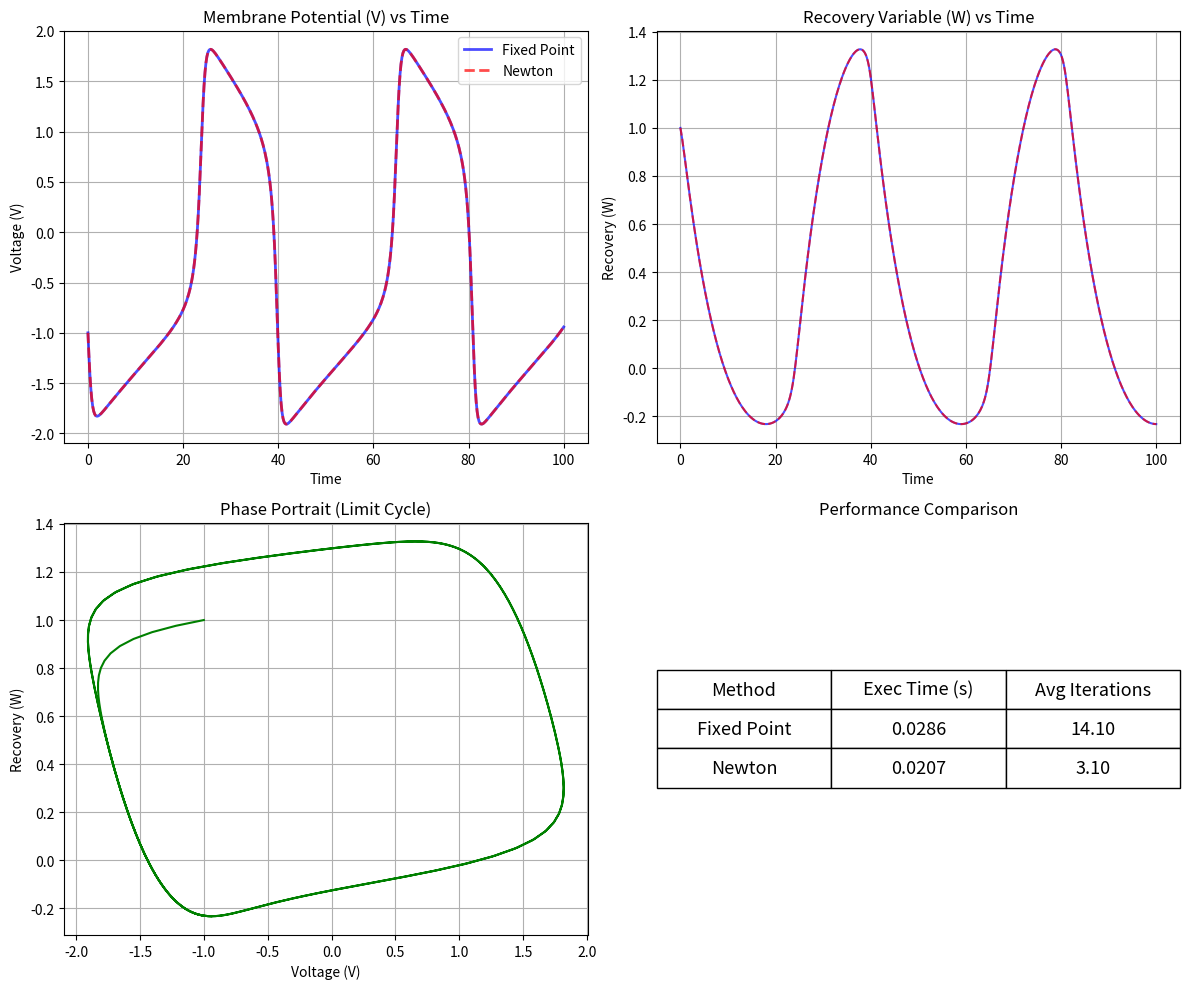

Generate this figure with matplotlib:


import numpy as np
import matplotlib.pyplot as plt
import time


# ==========================================
# 1. MODEL DEFINITION: FitzHugh-Nagumo Model
# ==========================================

class FitzHughNagumo:
    def __init__(self, I_ext=0.5, a=0.7, b=0.8, tau=12.5):
        """
        Initializes the model parameters.
        V: Membrane Potential (Voltage)
        W: Recovery Variable
        I_ext: External Stimulus Current
        """
        self.I_ext = I_ext
        self.a = a
        self.b = b
        self.tau = tau

    def f(self, t, y):
        """
        The System of ODEs: dy/dt = f(t, y)
        y = [V, W]
        """
        V, W = y

        # dV/dt = V - V^3/3 - W + I
        dV_dt = V - (V ** 3) / 3 - W + self.I_ext

        # dW/dt = (V + a - bW) / tau
        dW_dt = (V + self.a - self.b * W) / self.tau

        return np.array([dV_dt, dW_dt])

    def jacobian(self, y):
        """
        Analytic Jacobian Matrix J_f of the system function f(t,y).
        Required for Newton's Method.
        J_f = [[ d(dV)/dV , d(dV)/dW ],
               [ d(dW)/dV , d(dW)/dW ]]
        """
        V, W = y

        # Partial derivatives
        df1_dV = 1 - V ** 2
        df1_dW = -1.0

        df2_dV = 1.0 / self.tau
        df2_dW = -self.b / self.tau

        return np.array([[df1_dV, df1_dW],
                         [df2_dV, df2_dW]])


# ==========================================
# 2. SOLVER IMPLEMENTATIONS (Implicit Euler)
# ==========================================

def solve_implicit_euler_fixed_point(model, y0, t_span, dt, tol=1e-6, max_iter=100):
    """
    Solves the system using Implicit Euler with Fixed Point Iteration.
    y_{n+1} = y_n + dt * f(t_{n+1}, y_{n+1})
    """
    t_start = t_span[0]
    t_end = t_span[1]
    num_steps = int((t_end - t_start) / dt)

    t_values = np.linspace(t_start, t_end, num_steps + 1)
    y_values = np.zeros((num_steps + 1, len(y0)))
    y_values[0] = y0

    total_iterations = 0

    start_time = time.time()

    for i in range(num_steps):
        t_next = t_values[i + 1]
        y_current = y_values[i]

        # Initial Guess for y_{n+1} (using Explicit Euler guess)
        y_next = y_current + dt * model.f(t_values[i], y_current)

        # Fixed Point Iteration Loop
        for k in range(max_iter):
            # G(y) = y_n + dt * f(t_{n+1}, y)
            y_next_new = y_current + dt * model.f(t_next, y_next)

            # Check convergence
            error = np.linalg.norm(y_next_new - y_next)
            y_next = y_next_new

            if error < tol:
                total_iterations += (k + 1)
                break
        else:
            print(f"Warning: Fixed Point did not converge at step {i}")

        y_values[i + 1] = y_next

    end_time = time.time()
    avg_iter = total_iterations / num_steps
    return t_values, y_values, end_time - start_time, avg_iter


def solve_implicit_euler_newton(model, y0, t_span, dt, tol=1e-6, max_iter=50):
    """
    Solves the system using Implicit Euler with Newton's Method.
    We solve for root of: G(y_{n+1}) = y_{n+1} - y_n - dt*f(t_{n+1}, y_{n+1}) = 0
    Jacobian of G: J_G = I - dt * J_f
    """
    t_start = t_span[0]
    t_end = t_span[1]
    num_steps = int((t_end - t_start) / dt)

    t_values = np.linspace(t_start, t_end, num_steps + 1)
    y_values = np.zeros((num_steps + 1, len(y0)))
    y_values[0] = y0

    total_iterations = 0
    identity = np.eye(len(y0))

    start_time = time.time()

    for i in range(num_steps):
        t_next = t_values[i + 1]
        y_current = y_values[i]

        # Initial Guess (Explicit Euler)
        y_next = y_current + dt * model.f(t_values[i], y_current)

        # Newton Iteration Loop
        for k in range(max_iter):
            # Calculate Residual: R = y_{n+1} - y_n - dt*f(y_{n+1})
            f_val = model.f(t_next, y_next)
            residual = y_next - y_current - dt * f_val

            # Calculate Jacobian for Newton Step: J_G = I - dt * J_f
            J_f = model.jacobian(y_next)
            J_G = identity - dt * J_f

            # Solve Linear System: J_G * delta = -Residual
            delta = np.linalg.solve(J_G, -residual)

            y_next = y_next + delta

            # Check convergence
            if np.linalg.norm(delta) < tol:
                total_iterations += (k + 1)
                break
        else:
            print(f"Warning: Newton method did not converge at step {i}")

        y_values[i + 1] = y_next

    end_time = time.time()
    avg_iter = total_iterations / num_steps
    return t_values, y_values, end_time - start_time, avg_iter


# ==========================================
# 3. RUN SIMULATION AND VISUALIZE
# ==========================================

if __name__ == "__main__":
    # --- Configuration ---
    # Parameters that create spiking behavior
    model = FitzHughNagumo(I_ext=0.5, a=0.7, b=1.0, tau=12.5)

    # Initial Condition [V, W]
    y0 = np.array([-1.0, 1.0])


    # Time Span
    t_span = (0, 100)

    # CHANGE 1: Increase time step slightly to make it harder
    dt = 0.2

    print(f"--- Running Simulation (dt={dt}) ---")

    # CHANGE 2: Make tolerance extremely strict (1e-12 instead of 1e-6)
    # --- Run Fixed Point Method ---
    t_fp, y_fp, time_fp, iter_fp = solve_implicit_euler_fixed_point(model, y0, t_span, dt, tol=1e-11, max_iter=200)

    # --- Run Newton Method ---
    t_nw, y_nw, time_nw, iter_nw = solve_implicit_euler_newton(model, y0, t_span, dt, tol=1e-11, max_iter=50)

    # --- Visualization ---
    plt.figure(figsize=(12, 10))

    # Plot 1: Voltage (V) over time
    plt.subplot(2, 2, 1)
    plt.plot(t_fp, y_fp[:, 0], 'b-', label='Fixed Point', linewidth=2, alpha=0.7)
    plt.plot(t_nw, y_nw[:, 0], 'r--', label='Newton', linewidth=2, alpha=0.7)
    plt.title("Membrane Potential (V) vs Time")
    plt.xlabel("Time")
    plt.ylabel("Voltage (V)")
    plt.legend()
    plt.grid(True)

    # Plot 2: Recovery (W) over time
    plt.subplot(2, 2, 2)
    plt.plot(t_fp, y_fp[:, 1], 'b-', label='Fixed Point', alpha=0.7)
    plt.plot(t_nw, y_nw[:, 1], 'r--', label='Newton', alpha=0.7)
    plt.title("Recovery Variable (W) vs Time")
    plt.xlabel("Time")
    plt.ylabel("Recovery (W)")
    plt.grid(True)

    # Plot 3: Phase Portrait (V vs W) - Classic Neuroscience plot
    plt.subplot(2, 2, 3)
    plt.plot(y_nw[:, 0], y_nw[:, 1], 'g-', linewidth=1.5)
    plt.title("Phase Portrait (Limit Cycle)")
    plt.xlabel("Voltage (V)")
    plt.ylabel("Recovery (W)")
    plt.grid(True)

    # Plot 4: Comparison Table (Visual)
    plt.subplot(2, 2, 4)
    plt.axis('off')
    table_data = [
        ["Method", "Exec Time (s)", "Avg Iterations"],
        ["Fixed Point", f"{time_fp:.4f}", f"{iter_fp:.2f}"],
        ["Newton", f"{time_nw:.4f}", f"{iter_nw:.2f}"]
    ]
    table = plt.table(cellText=table_data, loc='center', cellLoc='center')
    table.scale(1, 2)
    table.set_fontsize(14)
    plt.title("Performance Comparison")

    plt.tight_layout()
    plt.show()

    # --- Console Conclusion ---
    print("\n--- Conclusion ---")
    if time_nw > time_fp:
        print("Observation: Fixed Point was faster per step (no matrix inversion).")
    else:
        print("Observation: Newton was faster (fewer iterations required).")

    print(
        "Newton usually requires fewer iterations (Quadratic convergence) compared to Fixed Point (Linear convergence).")
    print("However, Newton is more computationally expensive per iteration due to solving the linear system.")